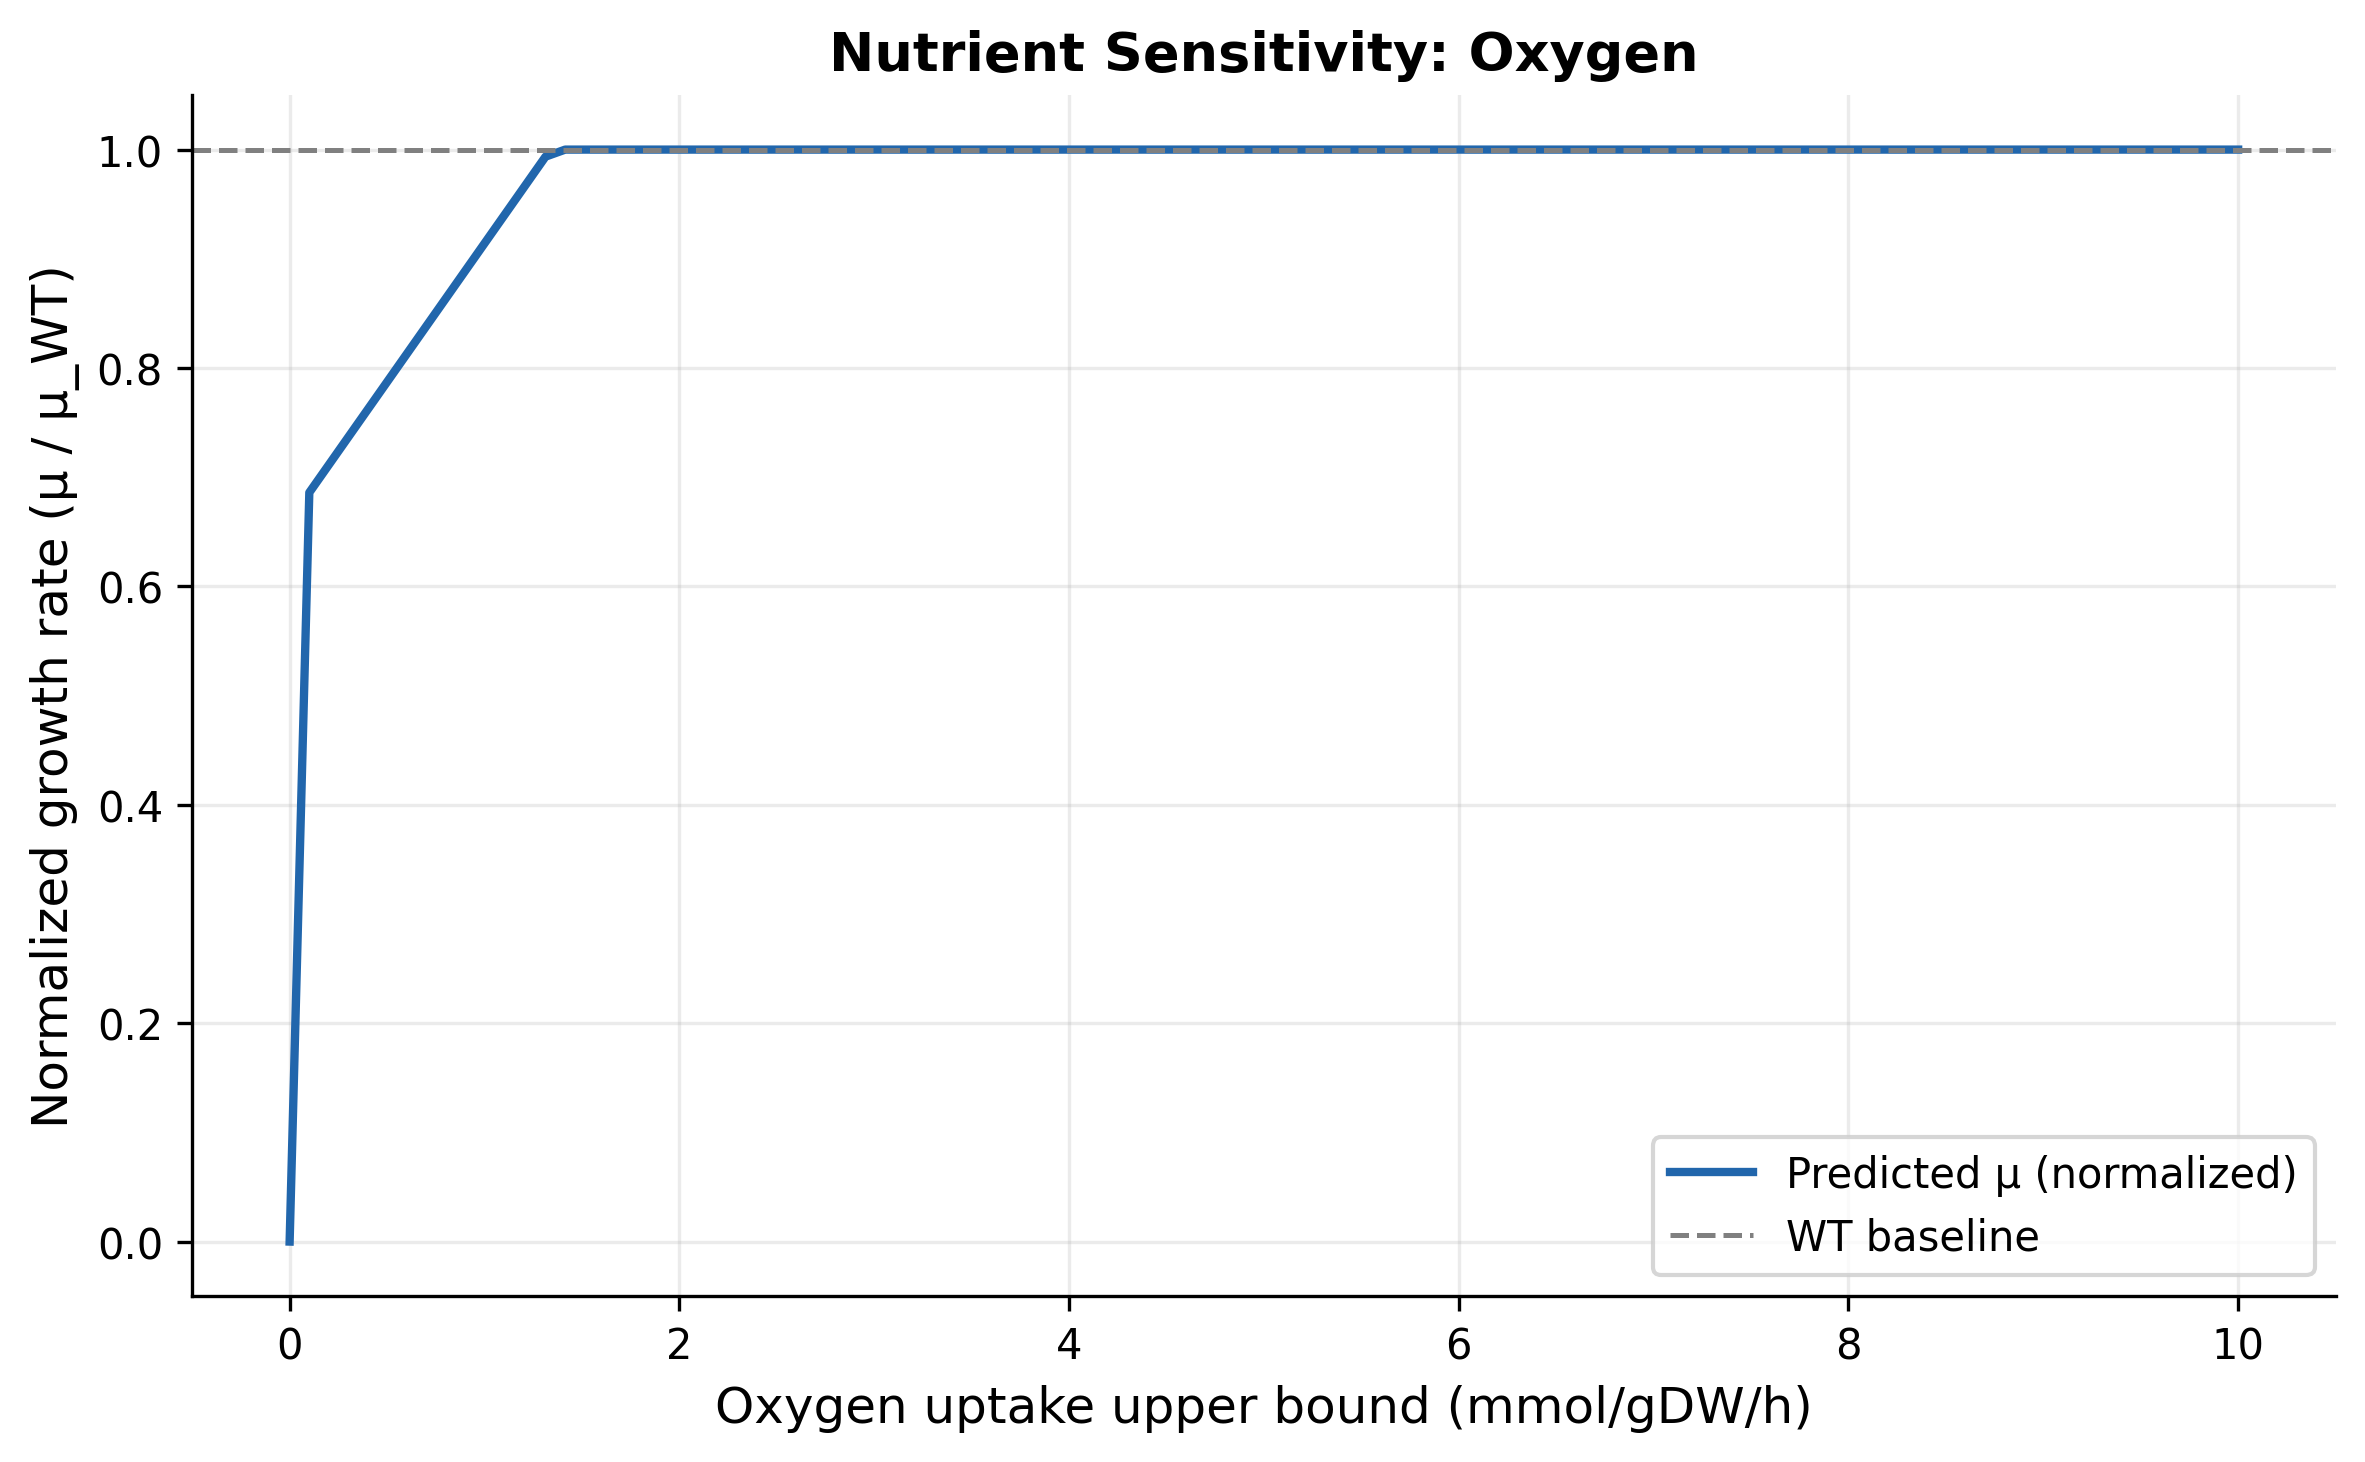

Source data for this figure (header and first rows):
reaction_id, nutrient, step_ub, mu, normalized_mu, status
O2t, Oxygen, 0.0, -9.677452331663415e-32, -1.880955850157195e-30, optimal
O2t, Oxygen, 0.101, 0.03529, 0.6859, optimal
O2t, Oxygen, 0.202, 0.03661, 0.7116, optimal
O2t, Oxygen, 0.303, 0.03793, 0.7372, optimal
O2t, Oxygen, 0.404, 0.03925, 0.7628, optimal
O2t, Oxygen, 0.5051, 0.04057, 0.7885, optimal
O2t, Oxygen, 0.6061, 0.04189, 0.8141, optimal
O2t, Oxygen, 0.7071, 0.0432, 0.8397, optimal
O2t, Oxygen, 0.8081, 0.04452, 0.8654, optimal
O2t, Oxygen, 0.9091, 0.04584, 0.891, optimal
O2t, Oxygen, 1.01, 0.04716, 0.9166, optimal
O2t, Oxygen, 1.111, 0.04848, 0.9423, optimal
O2t, Oxygen, 1.212, 0.0498, 0.9679, optimal
O2t, Oxygen, 1.313, 0.05112, 0.9935, optimal
O2t, Oxygen, 1.414, 0.05145, 1, optimal
O2t, Oxygen, 1.515, 0.05145, 1, optimal
O2t, Oxygen, 1.616, 0.05145, 1, optimal
O2t, Oxygen, 1.717, 0.05145, 1, optimal
O2t, Oxygen, 1.818, 0.05145, 1, optimal
O2t, Oxygen, 1.919, 0.05145, 1, optimal
O2t, Oxygen, 2.02, 0.05145, 1, optimal
O2t, Oxygen, 2.121, 0.05145, 1, optimal
O2t, Oxygen, 2.222, 0.05145, 1, optimal
O2t, Oxygen, 2.323, 0.05145, 1, optimal
O2t, Oxygen, 2.424, 0.05145, 1, optimal
O2t, Oxygen, 2.525, 0.05145, 1, optimal
O2t, Oxygen, 2.626, 0.05145, 1, optimal
O2t, Oxygen, 2.727, 0.05145, 1, optimal
O2t, Oxygen, 2.828, 0.05145, 1, optimal
O2t, Oxygen, 2.929, 0.05145, 1, optimal
O2t, Oxygen, 3.03, 0.05145, 1, optimal
O2t, Oxygen, 3.131, 0.05145, 1, optimal
O2t, Oxygen, 3.232, 0.05145, 1, optimal
O2t, Oxygen, 3.333, 0.05145, 1, optimal
O2t, Oxygen, 3.434, 0.05145, 1, optimal
O2t, Oxygen, 3.535, 0.05145, 1, optimal
O2t, Oxygen, 3.636, 0.05145, 1, optimal
O2t, Oxygen, 3.737, 0.05145, 1, optimal
O2t, Oxygen, 3.838, 0.05145, 1, optimal
O2t, Oxygen, 3.939, 0.05145, 1, optimal
O2t, Oxygen, 4.04, 0.05145, 1, optimal
O2t, Oxygen, 4.141, 0.05145, 1, optimal
O2t, Oxygen, 4.242, 0.05145, 1, optimal
O2t, Oxygen, 4.343, 0.05145, 1, optimal
O2t, Oxygen, 4.444, 0.05145, 1, optimal
O2t, Oxygen, 4.545, 0.05145, 1, optimal
O2t, Oxygen, 4.646, 0.05145, 1, optimal
O2t, Oxygen, 4.747, 0.05145, 1, optimal
O2t, Oxygen, 4.848, 0.05145, 1, optimal
O2t, Oxygen, 4.949, 0.05145, 1, optimal
O2t, Oxygen, 5.051, 0.05145, 1, optimal
O2t, Oxygen, 5.152, 0.05145, 1, optimal
O2t, Oxygen, 5.253, 0.05145, 1, optimal
O2t, Oxygen, 5.354, 0.05145, 1, optimal
O2t, Oxygen, 5.455, 0.05145, 1, optimal
O2t, Oxygen, 5.556, 0.05145, 1, optimal
O2t, Oxygen, 5.657, 0.05145, 1, optimal
O2t, Oxygen, 5.758, 0.05145, 1, optimal
O2t, Oxygen, 5.859, 0.05145, 1, optimal
O2t, Oxygen, 5.96, 0.05145, 1, optimal
... 40 more rows
